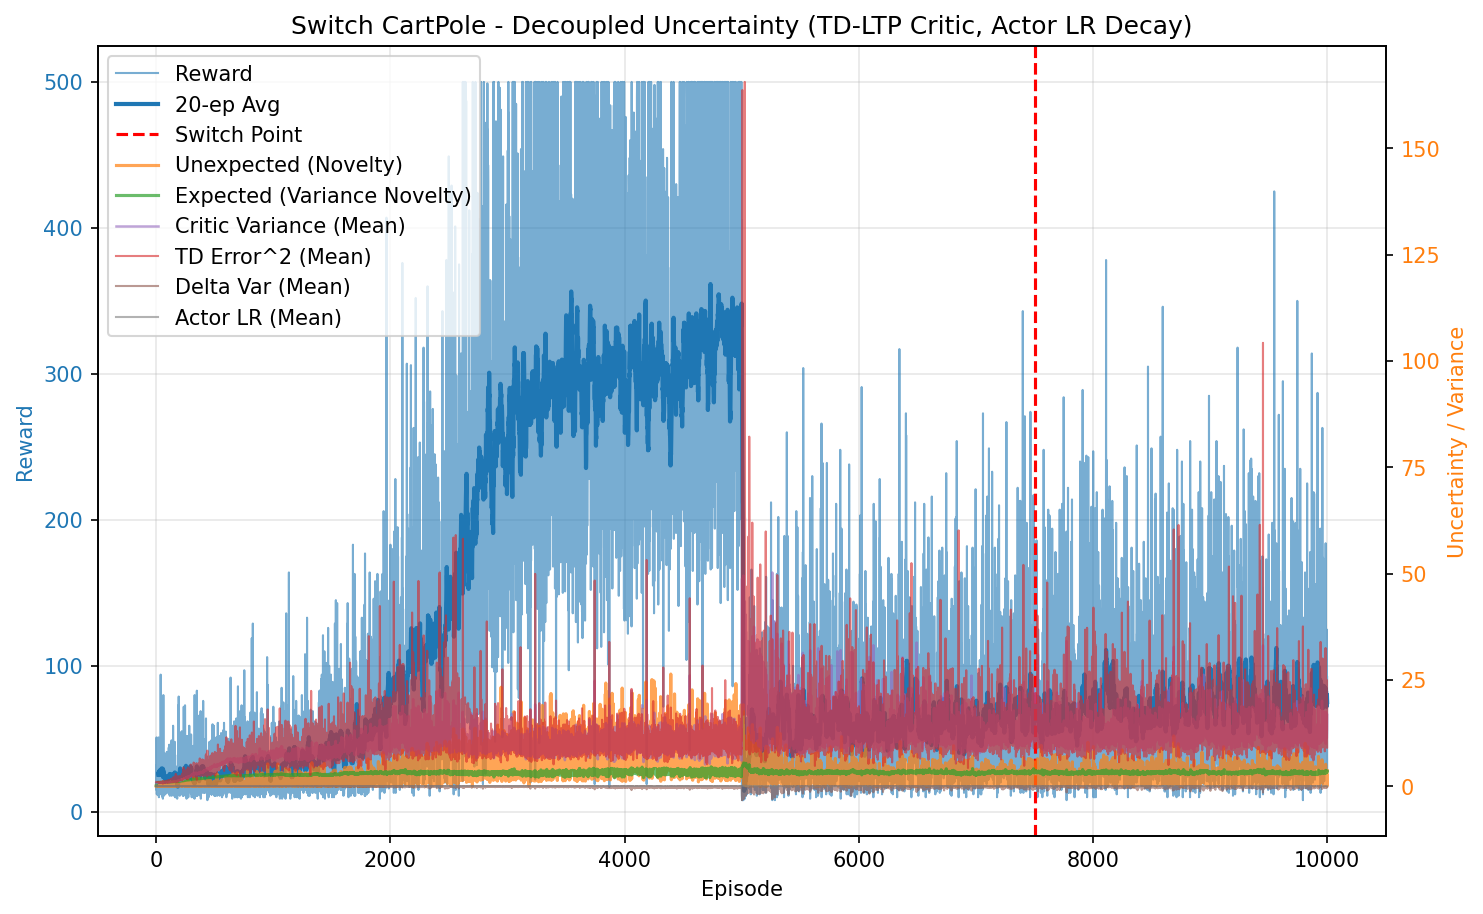

The data file committed next to this chart (first rows):
episode, reward, unexpected_uncertainty, expected_uncertainty, mean_variance, mean_td_error_sq, mean_delta_var, mean_actor_lr, mean_abs_td
0, 20.0, 3.18236619417267e-05, 0.1518, 0.6953, 0.9964, 9.177820837979702e-05, 0.0001, 0.9982
1, 32.0, 0.0001557, 0.3402, 0.7001, 0.9939, 8.8276755607396e-05, 9.999999999999995e-05, 0.9969
2, 15.0, 5.4787134342593056e-06, 0.41, 0.7043, 0.9824, 8.258759767688228e-05, 0.0001, 0.991
3, 51.0, 3.0869942216821744e-06, 0.584, 0.7117, 0.9877, 8.019602432007424e-05, 0.0001, 0.9935
4, 16.0, 8.689116266539204e-08, 0.6229, 0.7157, 0.9713, 7.379573288557695e-05, 0.0001, 0.9849
5, 12.0, 5.9711152313484045e-09, 0.6484, 0.7188, 0.9574, 6.903568380938522e-05, 0.0001, 0.9774
6, 19.0, 8.60528394588384e-11, 0.6836, 0.724, 0.9595, 6.654238223114871e-05, 0.0001, 0.9787
7, 16.0, 2.4221720982562386e-12, 0.7085, 0.7246, 0.9758, 7.144156932511426e-05, 0.0001, 0.9864
8, 23.0, 0.001137, 0.7383, 0.7275, 0.9646, 6.818744017063023e-05, 0.0001, 0.9801
9, 12.0, 7.814855568064836e-05, 0.7514, 0.729, 0.9265, 5.788897338949095e-05, 0.0001, 0.9602
10, 43.0, 0.008689, 0.7891, 0.7378, 0.9881, 6.918524007536139e-05, 9.999999999999996e-05, 0.9918
11, 12.0, 0.0005971, 0.797, 0.7368, 0.9557, 6.318092896365624e-05, 0.0001, 0.974
12, 45.0, 0.04208, 0.8211, 0.7453, 0.9983, 6.856207590845396e-05, 9.999999999999998e-05, 0.9963
13, 22.0, 0.004811, 0.8302, 0.7518, 0.96, 6.14338796940414e-05, 0.0001, 0.9735
14, 12.0, 0.0003306, 0.8345, 0.7537, 0.9219, 5.081922340667393e-05, 0.0001, 0.9535
15, 15.0, 1.1631753657616537e-05, 0.8388, 0.749, 0.9438, 5.628016223159828e-05, 0.0001, 0.966
16, 44.0, 0.002349, 0.8503, 0.7589, 0.9519, 5.275557569755051e-05, 9.999999999999996e-05, 0.9714
17, 27.0, 0.0001172, 0.855, 0.7569, 0.9651, 5.511304358824512e-05, 9.999999999999998e-05, 0.978
18, 38.0, 0.03447, 0.8613, 0.7658, 0.967, 5.414998797379562e-05, 9.999999999999994e-05, 0.9762
19, 35.0, 1.398084628739851e-05, 0.8667, 0.7743, 0.9068, 4.102019283620198e-05, 9.999999999999994e-05, 0.9437
20, 51.0, 0.1048, 0.8721, 0.7752, 1.025, 6.810475953190102e-05, 0.0001, 1.002
21, 18.0, 0.01454, 0.8739, 0.7807, 0.9676, 4.7340415658856425e-05, 0.0001, 0.9689
22, 34.0, 0.00538, 0.8784, 0.7915, 0.9507, 4.5421685502261296e-05, 9.999999999999994e-05, 0.9619
23, 10.0, 0.0005777, 0.8791, 0.7846, 0.8194, 1.3578952792006406e-05, 0.0001, 0.8838
24, 19.0, 8.324914370692445e-06, 0.8805, 0.7881, 0.8699, 2.251261948794305e-05, 0.0001, 0.9165
25, 14.0, 0.047, 0.8814, 0.7874, 1.004, 4.959088983860737e-05, 0.0001, 0.9811
26, 19.0, 0.0006774, 0.8828, 0.7922, 0.9007, 2.9418063491775868e-05, 0.0001, 0.9304
27, 37.0, 0.02012, 0.8862, 0.7993, 0.9136, 3.668354949099994e-05, 9.999999999999994e-05, 0.9376
28, 34.0, 0.003307, 0.8885, 0.7999, 0.9432, 3.870302848568497e-05, 9.999999999999994e-05, 0.9505
29, 37.0, 0.08348, 0.8896, 0.7963, 0.9876, 4.9872779530339726e-05, 9.999999999999994e-05, 0.9746
30, 30.0, 0.1424, 0.8915, 0.8054, 0.9867, 4.168269466411647e-05, 9.999999999999996e-05, 0.9741
31, 26.0, 0.0004304, 0.8927, 0.8051, 0.8622, 1.1920129657481946e-05, 9.999999999999998e-05, 0.9081
32, 15.0, 1.5142603649719635e-05, 0.8931, 0.8023, 0.848, 4.346764862735121e-06, 0.0001, 0.8923
33, 19.0, 2.1822791729374894e-07, 0.8943, 0.8108, 0.7777, -5.250489694912373e-06, 0.0001, 0.856
34, 14.0, 9.597765302792658e-09, 0.8949, 0.8084, 0.7325, -2.6003782177491882e-05, 0.0001, 0.8171
35, 23.0, 0.06326, 0.8954, 0.806, 0.9673, 4.192734683550602e-05, 0.0001, 0.948
36, 15.0, 0.003986, 0.8955, 0.8027, 0.8753, -7.294999247449845e-06, 0.0001, 0.8995
37, 18.0, 0.01827, 0.8964, 0.8129, 0.867, 3.7080396092168386e-06, 0.0001, 0.8934
38, 94.0, 0.1498, 0.8962, 0.8039, 0.9743, 3.954681298746779e-05, 9.999999999999999e-05, 0.9741
39, 40.0, 0.2809, 0.8998, 0.8231, 1.057, 6.202080158808406e-05, 9.999999999999994e-05, 1.001
40, 12.0, 0.0193, 0.9008, 0.8262, 0.7364, -2.513193864744867e-05, 0.0001, 0.8189
41, 24.0, 9.1151284948568e-05, 0.9025, 0.8273, 0.8452, 2.2750744476477482e-05, 9.999999999999999e-05, 0.8684
42, 22.0, 6.725777701744038e-07, 0.9041, 0.8296, 0.8437, 1.7421302946347053e-05, 0.0001, 0.8741
43, 15.0, 0.006464, 0.9042, 0.819, 0.9311, 1.2606562847951363e-05, 0.0001, 0.9258
44, 58.0, 0.01996, 0.9076, 0.8322, 0.938, 3.496936217029768e-05, 0.0001, 0.9422
45, 17.0, 0.0008741, 0.9078, 0.8275, 0.8247, 6.730418987578402e-06, 0.0001, 0.8604
46, 45.0, 0.1402, 0.9086, 0.8288, 0.9596, 3.96078882375559e-05, 9.999999999999998e-05, 0.9559
47, 15.0, 0.004932, 0.9088, 0.8292, 0.7588, 1.2097650231801539e-06, 0.0001, 0.8407
48, 17.0, 0.0001111, 0.9093, 0.8318, 0.8155, 3.8113714329007994e-06, 0.0001, 0.8795
49, 32.0, 0.07275, 0.9086, 0.823, 0.9349, 2.892917004780638e-05, 9.999999999999995e-05, 0.945
50, 22.0, 0.1796, 0.9087, 0.828, 0.9403, 3.8062645814807416e-05, 0.0001, 0.9492
51, 11.0, 0.185, 0.9089, 0.8294, 0.9524, 1.911903607354565e-05, 0.0001, 0.9489
52, 57.0, 0.2368, 0.9112, 0.8363, 0.9858, 5.129990130246222e-05, 0.0001, 0.9656
53, 20.0, 0.2699, 0.9119, 0.838, 1.128, 9.598007155967213e-05, 0.0001, 1.029
54, 15.0, 0.1324, 0.9123, 0.8375, 1.027, 5.819105857481805e-05, 0.0001, 0.9678
55, 10.0, 0.01422, 0.9127, 0.8397, 0.778, -1.9913000632193344e-05, 0.0001, 0.8465
56, 47.0, 0.2457, 0.9163, 0.8521, 1.081, 6.216968450710931e-05, 9.999999999999999e-05, 0.9888
57, 9.0, 0.03297, 0.9167, 0.8486, 0.5788, -4.566021542192624e-05, 0.0001, 0.7343
58, 13.0, 0.01233, 0.9173, 0.8497, 1.023, 6.109531224294128e-05, 0.0001, 0.9457
59, 13.0, 0.0394, 0.9175, 0.8455, 0.908, 3.03790453055854e-05, 0.0001, 0.9334
... 9,940 more rows
